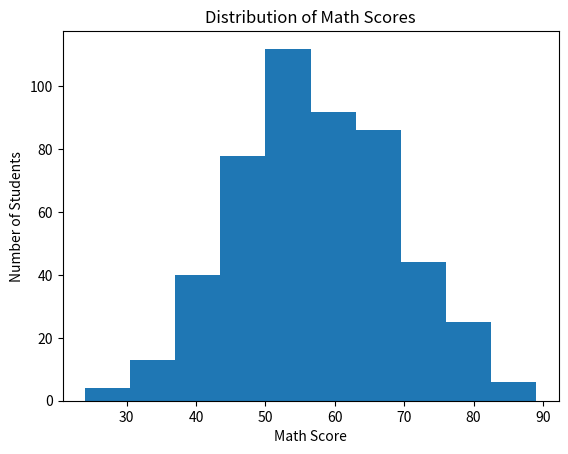
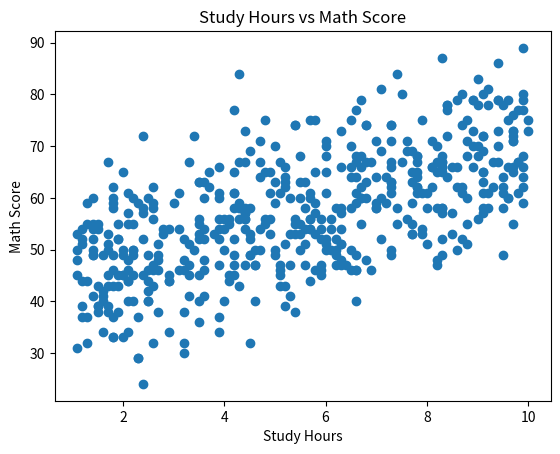
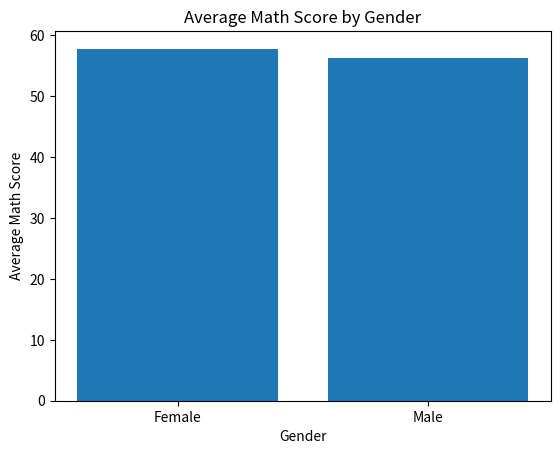
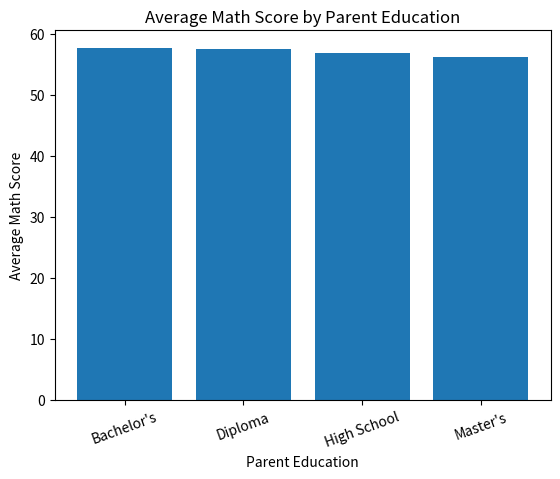
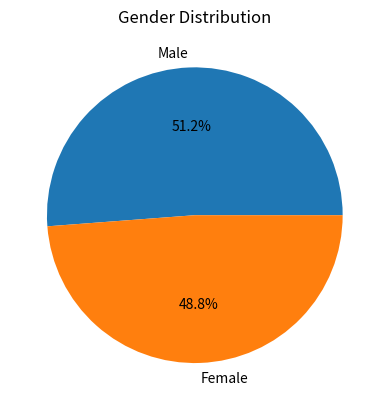
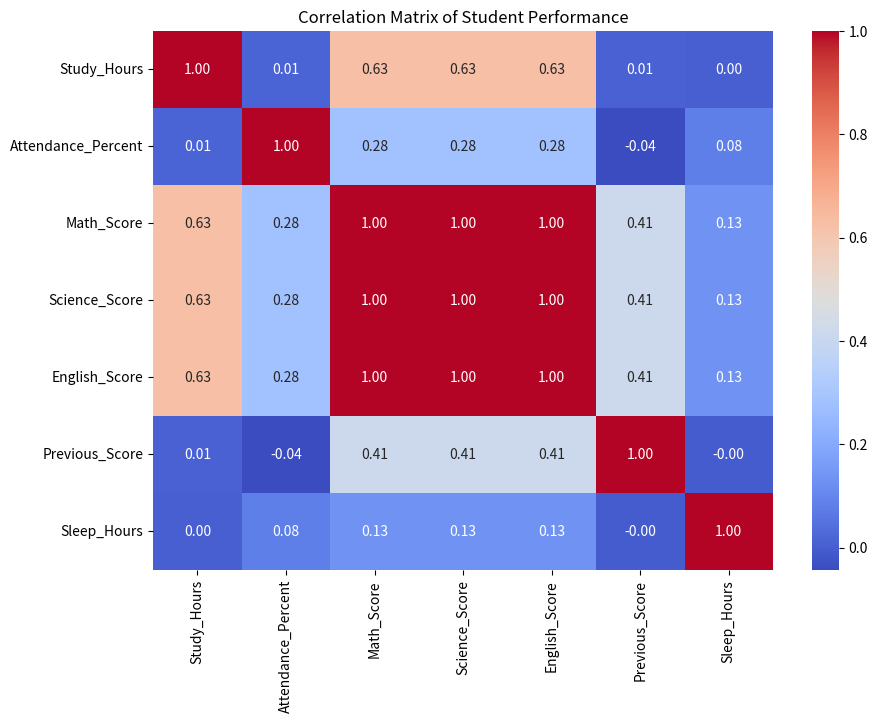
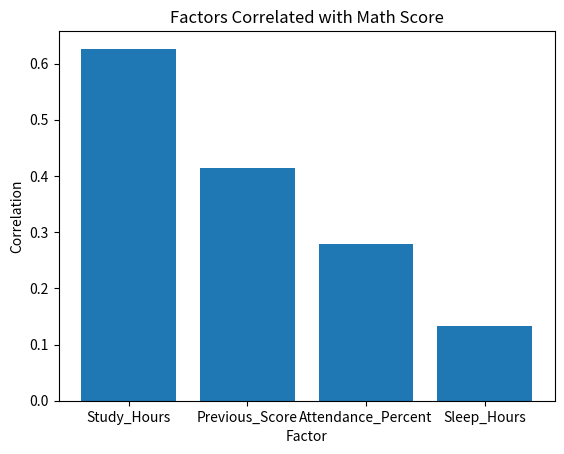
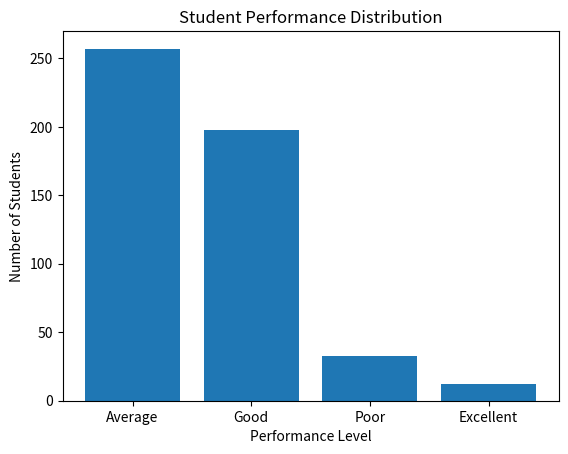
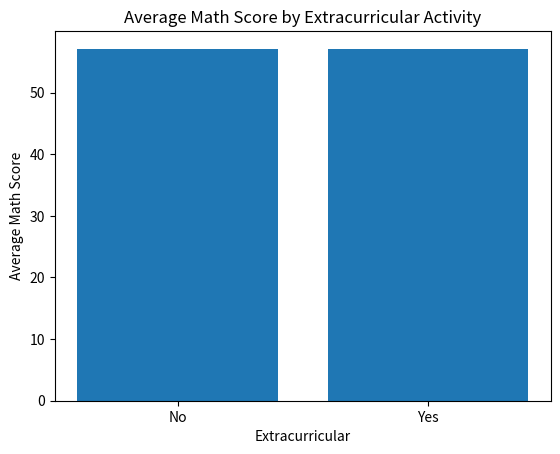
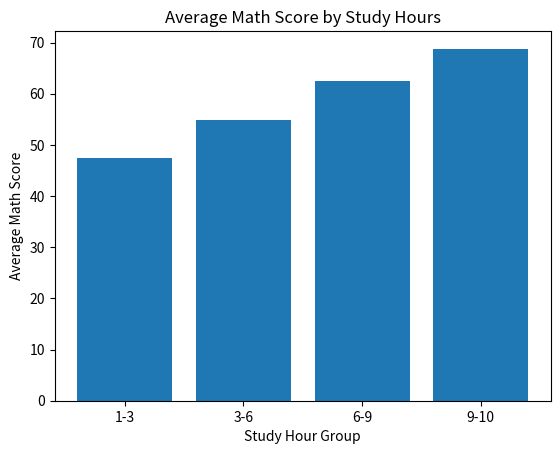
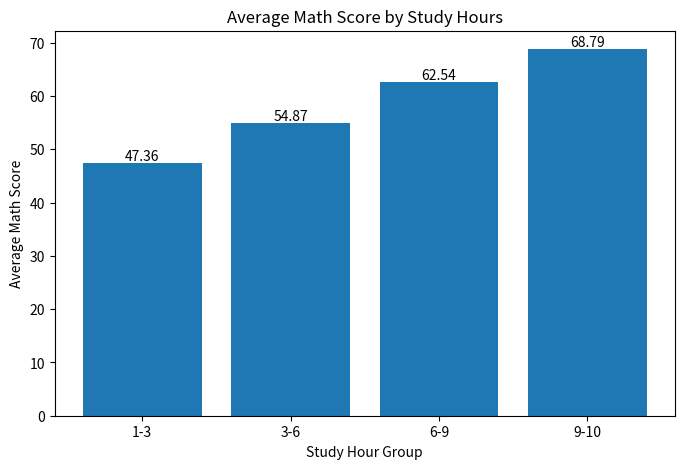

Write the Python code that produced these figures, in order.

# STUDENT PERFORMANCE ANALYSIS
# Pandas + NumPy + Matplotlib
# 1. IMPORT LIBRARIES
import pandas as pd
import numpy as np
import matplotlib.pyplot as plt
import seaborn as sns

# 2. CREATE DATASET

np.random.seed(42)
n = 500
student_id = [f"STU{i:03d}" for i in range(1, n + 1)]
gender = np.random.choice(["Female", "Male"],size=n)
study_hours = np.random.uniform(1, 10, n).round(1)

attendance = np.random.uniform(
    50, 100, n
).round(1)

previous_score = np.random.uniform(
    35, 95, n
).round(0)

sleep_hours = np.random.uniform(
    4, 10, n
).round(1)

parent_education = np.random.choice(
    ["High School", "Diploma", "Bachelor's", "Master's"],
    size=n
)

extracurricular = np.random.choice(
    ["Yes", "No"],
    size=n
)


# ============================================================
# 3. CREATE SUBJECT SCORES
# ============================================================

noise = np.random.normal(0, 7, n)

base_score = (
    0.30 * previous_score
    + 2.8 * study_hours
    + 0.18 * attendance
    + 0.8 * sleep_hours
)

math_score = np.clip(
    base_score + noise + 3,
    0,
    100
).round(0)

science_score = np.clip(
    base_score + noise,
    0,
    100
).round(0)

english_score = np.clip(
    base_score + noise - 2,
    0,
    100
).round(0)


# ============================================================
# 4. CREATE DATAFRAME
# ============================================================

df = pd.DataFrame({
    "Student_ID": student_id,
    "Gender": gender,
    "Study_Hours": study_hours,
    "Attendance_Percent": attendance,
    "Math_Score": math_score,
    "Science_Score": science_score,
    "English_Score": english_score,
    "Previous_Score": previous_score,
    "Parent_Education": parent_education,
    "Extracurricular": extracurricular,
    "Sleep_Hours": sleep_hours
})


# ============================================================
# TASK 1–10: BASIC PANDAS
# ============================================================

# View first 5 rows
print(df.head())


# View last 5 rows
print(df.tail())


# Number of rows and columns
print(df.shape)


# Column names
print(df.columns)


# Basic information
df.info()


# Statistical summary
print(df.describe())


# Check missing values
print(df.isnull().sum())


# Check duplicate rows
print(df.duplicated().sum())


# Select one column
print(df["Math_Score"])


# Select multiple columns
print(
    df[
        [
            "Student_ID",
            "Math_Score",
            "Science_Score",
            "English_Score"
        ]
    ].head()
)


# ============================================================
# TASK 11–20: FILTERING AND SORTING
# ============================================================

# Students with Math Score greater than 80
print(
    df[df["Math_Score"] > 80]
)


# Students studying more than 7 hours
print(
    df[df["Study_Hours"] > 7]
)


# Students with attendance above 80%
print(
    df[df["Attendance_Percent"] > 80]
)


# Female students
print(
    df[df["Gender"] == "Female"]
)


# Students with Math Score between 60 and 80
print(
    df[df["Math_Score"].between(60, 80)]
)


# Sort by Math Score
print(
    df.sort_values(
        "Math_Score",
        ascending=False
    ).head()
)


# Sort by Study Hours
print(
    df.sort_values(
        "Study_Hours",
        ascending=False
    ).head()
)


# ============================================================
# TASK 21–30: VALUE COUNTS + GROUPBY
# ============================================================

# Gender distribution
print(
    df["Gender"].value_counts()
)


# Parent education distribution
print(
    df["Parent_Education"].value_counts()
)


# Extracurricular distribution
print(
    df["Extracurricular"].value_counts()
)


# Gender proportions
print(
    df["Gender"].value_counts(
        normalize=True
    )
)


# Average Math Score
print(
    df["Math_Score"].mean()
)


# Maximum Math Score
print(
    df["Math_Score"].max()
)


# Minimum Math Score
print(
    df["Math_Score"].min()
)


# Average score by gender
print(
    df.groupby("Gender")["Math_Score"].mean()
)


# Maximum score by gender
print(
    df.groupby("Gender")["Math_Score"].max()
)


# Average score by parent education
print(
    df.groupby(
        "Parent_Education"
    )["Math_Score"].mean()
)


# ============================================================
# TASK 31–40: NUMPY ANALYSIS
# ============================================================

math_scores = df["Math_Score"].to_numpy()


# Mean
print(
    np.mean(math_scores)
)


# Minimum
print(
    np.min(math_scores)
)


# Maximum
print(
    np.max(math_scores)
)


# Standard deviation
print(
    np.std(math_scores)
)


# Median
print(
    np.median(math_scores)
)


# 25th percentile
print(
    np.percentile(
        math_scores,
        25
    )
)


# 50th percentile
print(
    np.percentile(
        math_scores,
        50
    )
)


# 75th percentile
print(
    np.percentile(
        math_scores,
        75
    )
)


# ============================================================
# TASK 41–50: MATPLOTLIB VISUALIZATION
# ============================================================

# Histogram
plt.hist(df["Math_Score"])

plt.title("Distribution of Math Scores")
plt.xlabel("Math Score")
plt.ylabel("Number of Students")

plt.show()


# Scatter plot
plt.scatter(
    df["Study_Hours"],
    df["Math_Score"]
)

plt.title("Study Hours vs Math Score")
plt.xlabel("Study Hours")
plt.ylabel("Math Score")

plt.show()


# Average Math Score by Gender
gender_avg = (
    df.groupby("Gender")["Math_Score"].mean()
)

plt.bar(
    gender_avg.index,
    gender_avg.values
)

plt.title("Average Math Score by Gender")
plt.xlabel("Gender")
plt.ylabel("Average Math Score")

plt.show()


# Average Math Score by Parent Education
education_avg = (
    df.groupby("Parent_Education")["Math_Score"].mean()
)

plt.bar(
    education_avg.index,
    education_avg.values
)

plt.title("Average Math Score by Parent Education")
plt.xlabel("Parent Education")
plt.ylabel("Average Math Score")

plt.xticks(rotation=20)

plt.show()


# Gender distribution pie chart
gender_counts = df["Gender"].value_counts()

plt.pie(
    gender_counts.values,
    labels=gender_counts.index,
    autopct="%1.1f%%"
)

plt.title("Gender Distribution")

plt.show()


# ============================================================
# TASK 51: CORRELATION MATRIX
# ============================================================

correlation = df[
    [
        "Study_Hours",
        "Attendance_Percent",
        "Math_Score",
        "Science_Score",
        "English_Score",
        "Previous_Score",
        "Sleep_Hours"
    ]
].corr()

print(correlation)


# ============================================================
# TASK 52: CORRELATION HEATMAP
# ============================================================

plt.figure(figsize=(10, 7))

sns.heatmap(
    correlation,
    annot=True,
    cmap="coolwarm",
    fmt=".2f"
)

plt.title(
    "Correlation Matrix of Student Performance"
)

plt.show()


# ============================================================
# TASK 53: MEANINGFUL FACTORS
# ============================================================

meaningful_corr = df[
    [
        "Study_Hours",
        "Attendance_Percent",
        "Math_Score",
        "Previous_Score",
        "Sleep_Hours"
    ]
].corr()

print(meaningful_corr)


# ============================================================
# TASK 54: MATH SCORE CORRELATIONS
# ============================================================

math_corr = df[
    [
        "Study_Hours",
        "Attendance_Percent",
        "Math_Score",
        "Previous_Score",
        "Sleep_Hours"
    ]
].corr()["Math_Score"]

print(math_corr)


# ============================================================
# TASK 55: SORT CORRELATIONS
# ============================================================

math_corr = df[
    [
        "Study_Hours",
        "Attendance_Percent",
        "Previous_Score",
        "Sleep_Hours"
    ]
].corrwith(
    df["Math_Score"]
)

math_corr = math_corr.sort_values(
    ascending=False
)

print(math_corr)


# ============================================================
# TASK 56: CORRELATION BAR CHART
# ============================================================

plt.bar(
    math_corr.index,
    math_corr.values
)

plt.title(
    "Factors Correlated with Math Score"
)

plt.xlabel("Factor")
plt.ylabel("Correlation")

plt.show()


# ============================================================
# TASK 57: FEATURE ENGINEERING
# ============================================================

conditions = [
    df["Math_Score"] >= 80,
    df["Math_Score"].between(60, 79),
    df["Math_Score"].between(40, 59),
    df["Math_Score"] < 40
]

choices = [
    "Excellent",
    "Good",
    "Average",
    "Poor"
]

df["Performance_Level"] = np.select(
    conditions,
    choices,
    default="Unknown"
)

print(
    df[
        [
            "Student_ID",
            "Math_Score",
            "Performance_Level"
        ]
    ].head(10)
)


# ============================================================
# TASK 58: PERFORMANCE COUNTS
# ============================================================

performance_counts = (
    df["Performance_Level"].value_counts()
)

print(performance_counts)


# ============================================================
# TASK 59: PERFORMANCE DISTRIBUTION
# ============================================================

plt.bar(
    performance_counts.index,
    performance_counts.values
)

plt.title(
    "Student Performance Distribution"
)

plt.xlabel("Performance Level")
plt.ylabel("Number of Students")

plt.show()


# ============================================================
# TASK 60: AVERAGE SCORE BY PERFORMANCE LEVEL
# ============================================================

performance_avg = (
    df.groupby(
        "Performance_Level"
    )["Math_Score"].mean()
)

print(performance_avg)


# ============================================================
# TASK 61: EXTRACURRICULAR VS MATH SCORE
# ============================================================

extracurricular_avg = (
    df.groupby(
        "Extracurricular"
    )["Math_Score"].mean()
)

print(extracurricular_avg)


# ============================================================
# TASK 62: DIFFERENCE
# ============================================================

difference = (
    extracurricular_avg["Yes"]
    - extracurricular_avg["No"]
)

print(difference)


# ============================================================
# TASK 63: EXTRACURRICULAR BAR CHART
# ============================================================

plt.bar(
    extracurricular_avg.index,
    extracurricular_avg.values
)

plt.title(
    "Average Math Score by Extracurricular Activity"
)

plt.xlabel("Extracurricular")
plt.ylabel("Average Math Score")

plt.show()


# ============================================================
# TASK 64: STUDY HOUR GROUPS
# ============================================================

df["Study_Hour_Group"] = pd.cut(
    df["Study_Hours"],
    bins=[0, 3, 6, 9, 10],
    labels=[
        "1-3",
        "3-6",
        "6-9",
        "9-10"
    ]
)

print(
    df[
        [
            "Study_Hours",
            "Study_Hour_Group"
        ]
    ].head()
)


# ============================================================
# TASK 65: AVERAGE SCORE BY STUDY HOURS
# ============================================================

result = (
    df.groupby(
        "Study_Hour_Group",
        observed=False
    )["Math_Score"].mean()
)

print(result)


# ============================================================
# TASK 66: STUDY HOURS BAR CHART
# ============================================================

plt.bar(
    result.index,
    result.values
)

plt.title(
    "Average Math Score by Study Hours"
)

plt.xlabel("Study Hour Group")
plt.ylabel("Average Math Score")

plt.show()


# ============================================================
# TASK 67: ATTENDANCE GROUPS
# ============================================================

df["Attendance_Group"] = pd.cut(
    df["Attendance_Percent"],
    bins=[50, 65, 80, 100],
    labels=[
        "50%-65%",
        "65%-80%",
        "80%-100%"
    ],
    include_lowest=True
)

attendance_avg = (
    df.groupby(
        "Attendance_Group",
        observed=False
    )["Math_Score"].mean()
)

print(attendance_avg)


# ============================================================
# TASK 68: HIGHEST PERFORMING GROUPS
# ============================================================

highest_study_group = result.idxmax()

highest_attendance_group = (
    attendance_avg.idxmax()
)

print(
    "Highest study-hour group:",
    highest_study_group
)

print(
    "Highest attendance group:",
    highest_attendance_group
)


# ============================================================
# TASK 69: FINAL STUDY-HOUR VISUALIZATION
# ============================================================

plt.figure(figsize=(8, 5))

bars = plt.bar(
    result.index,
    result.values
)

plt.title(
    "Average Math Score by Study Hours"
)

plt.xlabel("Study Hour Group")
plt.ylabel("Average Math Score")

# Display values above bars
for bar in bars:

    height = bar.get_height()

    plt.text(
        bar.get_x() + bar.get_width() / 2,
        height,
        f"{height:.2f}",
        ha="center",
        va="bottom"
    )

plt.show()


# ============================================================
# TASK 70: FINAL INSIGHTS
# ============================================================

print("FINAL PROJECT INSIGHTS")
print("-" * 50)

print(
    "1. Study Hours had the strongest meaningful "
    "correlation with Math Score."
)

print(
    "2. Average Math Score increased as Study Hours "
    "increased."
)

print(
    "3. Attendance showed only a weak relationship "
    "with Math Score."
)

print(
    "4. Extracurricular participation showed almost "
    "no difference in average Math Score."
)

print(
    "5. Most students were classified as Average or Good "
    "based on Math Score."
)
